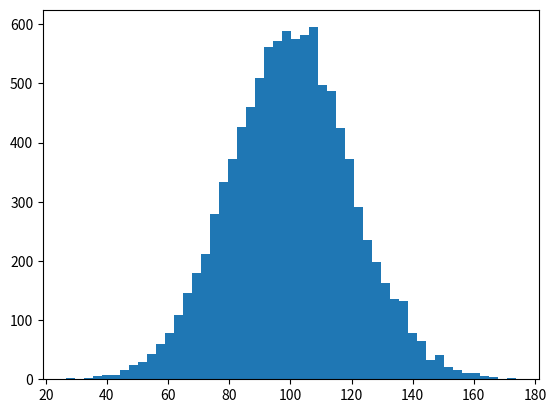

Recreate this plot in Python.
import numpy as np
import matplotlib.pyplot as plt
import math

incomes = np.random.normal(100, 20, 10000)

plt.hist(incomes, 50)
plt.show()

print("Standard Deviation : {}".format(incomes.std()))

print("Standard Deviation^2 : {}".format(math.pow(incomes.std(), 2)))

print("Variance : {}".format(incomes.var()))

